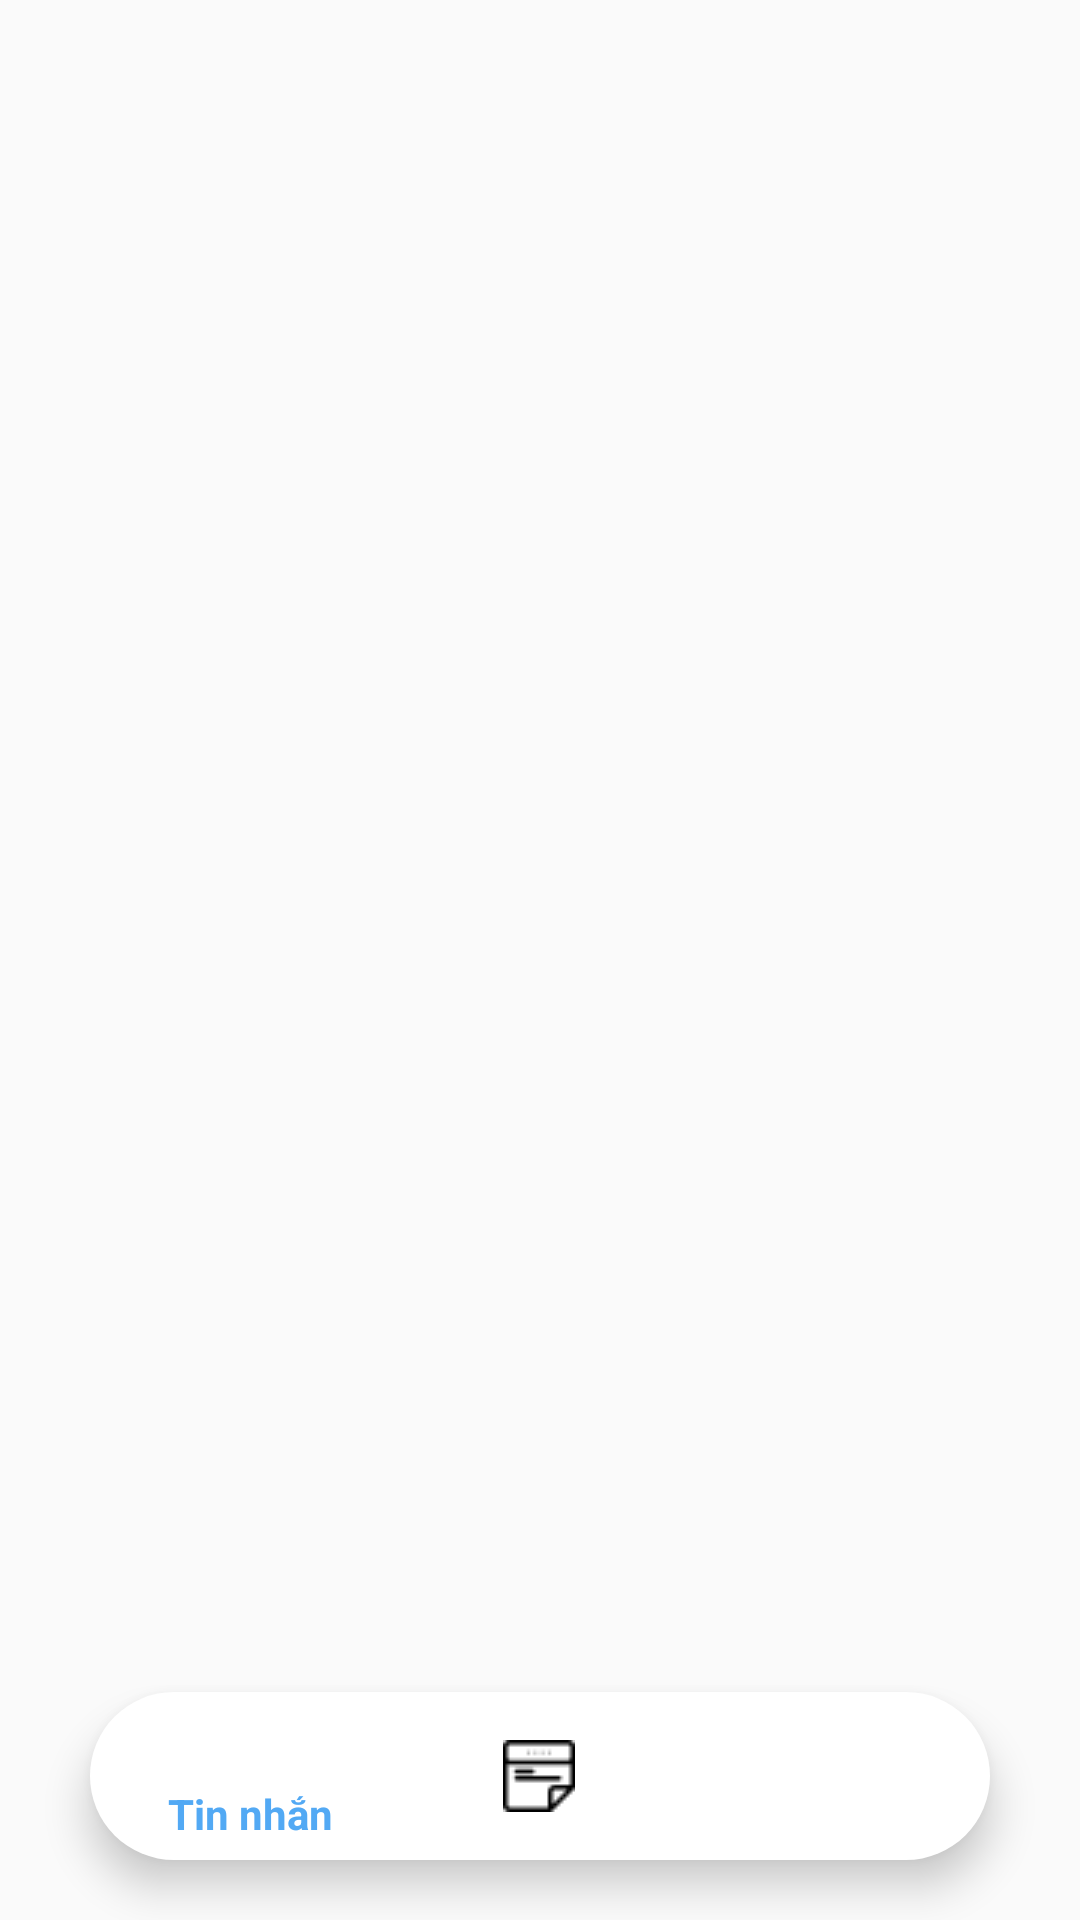

Reconstruct the res/layout file that produces this screen, plus the resources it refers to.
<!-- AndroidManifest.xml: application theme Theme.Konect -->
<!-- res/layout/activity_main.xml -->
<?xml version="1.0" encoding="utf-8"?>
<RelativeLayout
    xmlns:android="http://schemas.android.com/apk/res/android"
    xmlns:app="http://schemas.android.com/apk/res-auto"
    xmlns:tools="http://schemas.android.com/tools"
    android:layout_width="match_parent"
    android:layout_height="match_parent"
    tools:context=".MainActivity">

    <androidx.viewpager2.widget.ViewPager2
        android:id="@+id/view_pager"
        android:layout_width="match_parent"
        android:layout_height="match_parent"/>
    <com.google.android.material.bottomnavigation.BottomNavigationView
        android:id="@+id/bottom_nav"
        android:layout_width="300dp"
        android:layout_height="wrap_content"
        android:layout_alignParentBottom="true"
        android:layout_centerInParent="true"
        android:layout_marginBottom="20dp"
        app:menu="@menu/menu_bottom_nav"
        android:background="@drawable/custom_bottom_nav"
        app:itemIconTint="@color/item_bottom_nav"
        app:itemTextColor="@color/item_bottom_nav"
        app:labelVisibilityMode="selected"
        />
</RelativeLayout>
<!-- resources referenced by this layout -->
<resources>
  <!-- drawable custom_bottom_nav (drawable) -->
  <?xml version="1.0" encoding="utf-8"?>
  <shape xmlns:android="http://schemas.android.com/apk/res/android"
      android:shape="rectangle">
      <solid android:color="@color/white"/>
      <corners android:radius="50dp"/>
  
  
  </shape>
  <style name="Theme.Konect" parent="Theme.AppCompat.Light.NoActionBar">
          
          <item name="colorPrimary">@color/purple_500</item>
          <item name="colorPrimaryDark">@color/purple_700</item>
          <item name="colorAccent">@color/teal_200</item>
          
  
          <item name="android:statusBarColor">#72ECEC</item>
      </style>
  <!-- not gathered from this repository: default colours our renderer supplied (Android Studio template values) -->
  <color name="purple_500">#FF6200EE</color>
  <color name="purple_700">#FF3700B3</color>
  <color name="teal_200">#FF03DAC5</color>
  <color name="white">#FFFFFFFF</color>
</resources>
